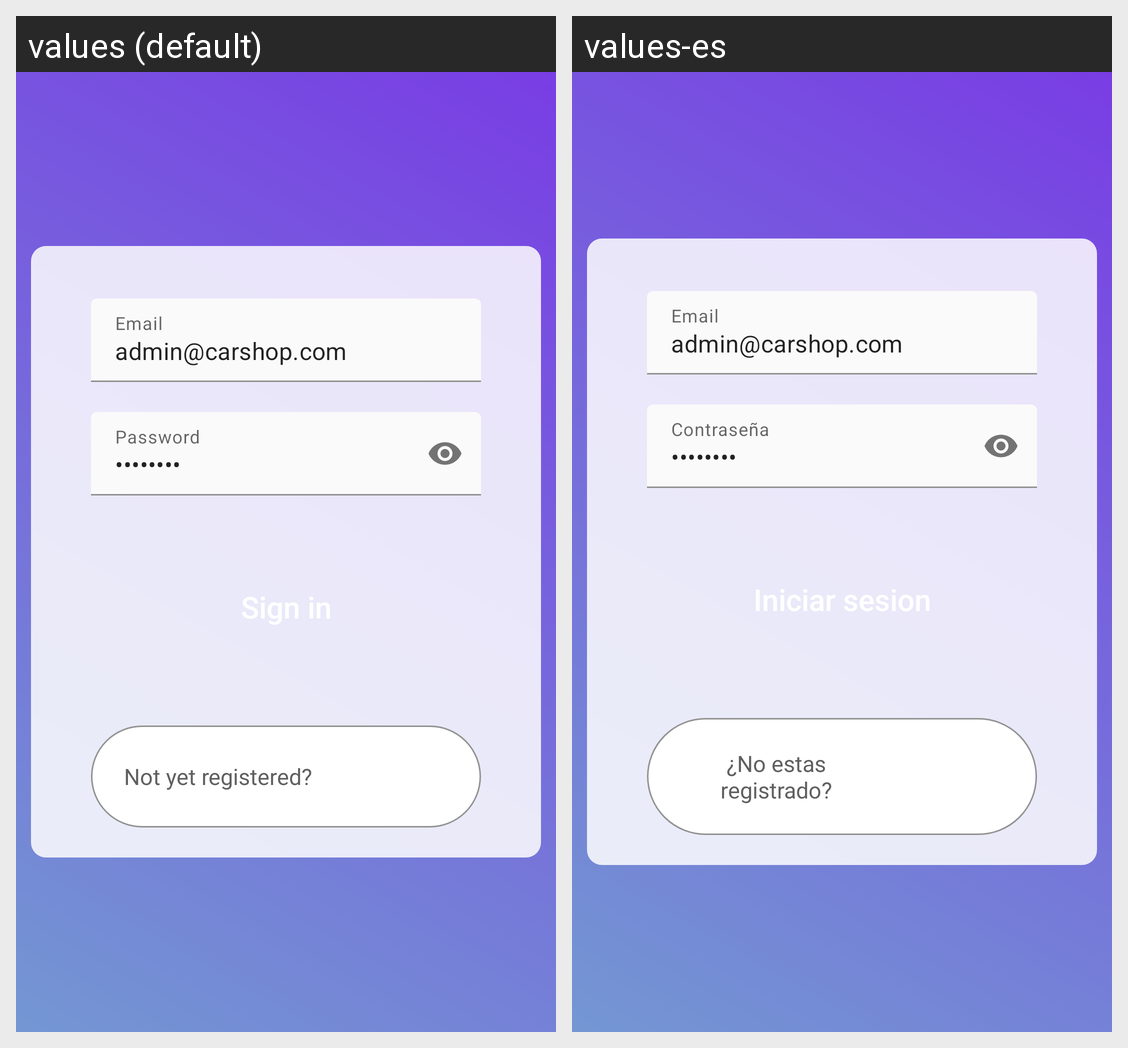

The Android screen above is rendered under two locales of the same app. Produce the string resources it draws, with the default and per-locale values.
Android screen res/layout/activity_sign_in_page.xml rendered under 2 locales, left to right: values (default), values-es. Device: Nexus 5 (rendered at 1080×1920; each locale shown at half size, 540×960, under a caption strip naming it); theme Theme.GestionTaller.
Strings drawn on this screen, with the default value and each locale's value (text and hints the layout hard-codes, and strings that could not be matched under every locale, appear in the picture but are not listed):

mail
  values: Email
  values-es: Email

password
  values: Password
  values-es: Contraseña

sign_up_question
  values: Not yet registered?
  values-es: ¿No estas registrado?
